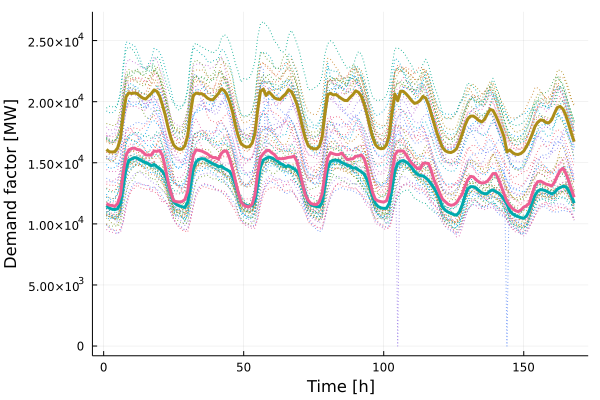

The table this chart was drawn from, first rows:
x1, x2, x3
16092, 11488, 11661
15904, 11285, 11529
15880, 11203, 11506
15916, 11172, 11432
16223, 11241, 11674
17007, 11715, 12368
18926, 13118, 14197
20399, 14532, 15630
20724, 15213, 16050
20669, 15312, 16170
20708, 15418, 16202
20654, 15387, 16086
20449, 15239, 16046
20290, 15108, 15877
20215, 14991, 15648
20452, 14920, 15630
20663, 14751, 15629
20962, 14863, 15965
20848, 14682, 15932
20445, 14530, 16004
19730, 14294, 15595
18889, 13934, 14594
17895, 13283, 13462
17031, 12590, 12549
16450, 11815, 11889
16219, 11582, 11818
16091, 11476, 11792
16116, 11400, 11828
16399, 11341, 11988
17195, 11771, 12656
19044, 13130, 14306
20510, 14482, 15601
20703, 15082, 16060
20654, 15276, 16014
20653, 15341, 15960
20518, 15313, 15849
20300, 15170, 15734
20178, 15054, 15548
20152, 14916, 15430
20414, 14832, 15419
20677, 14670, 15298
21044, 14727, 15758
20923, 14544, 15976
20590, 14428, 15932
19984, 14294, 15338
19177, 13868, 14508
18080, 13250, 13546
17222, 12515, 12573
16596, 11814, 11820
16384, 11629, 11550
16289, 11500, 11424
16322, 11470, 11402
16587, 11494, 11602
17368, 11886, 12359
19335, 13219, 14177
20849, 14661, 15436
21025, 15224, 15749
20509, 15363, 15975
20793, 15470, 16018
20569, 15400, 15819
... 108 more rows
